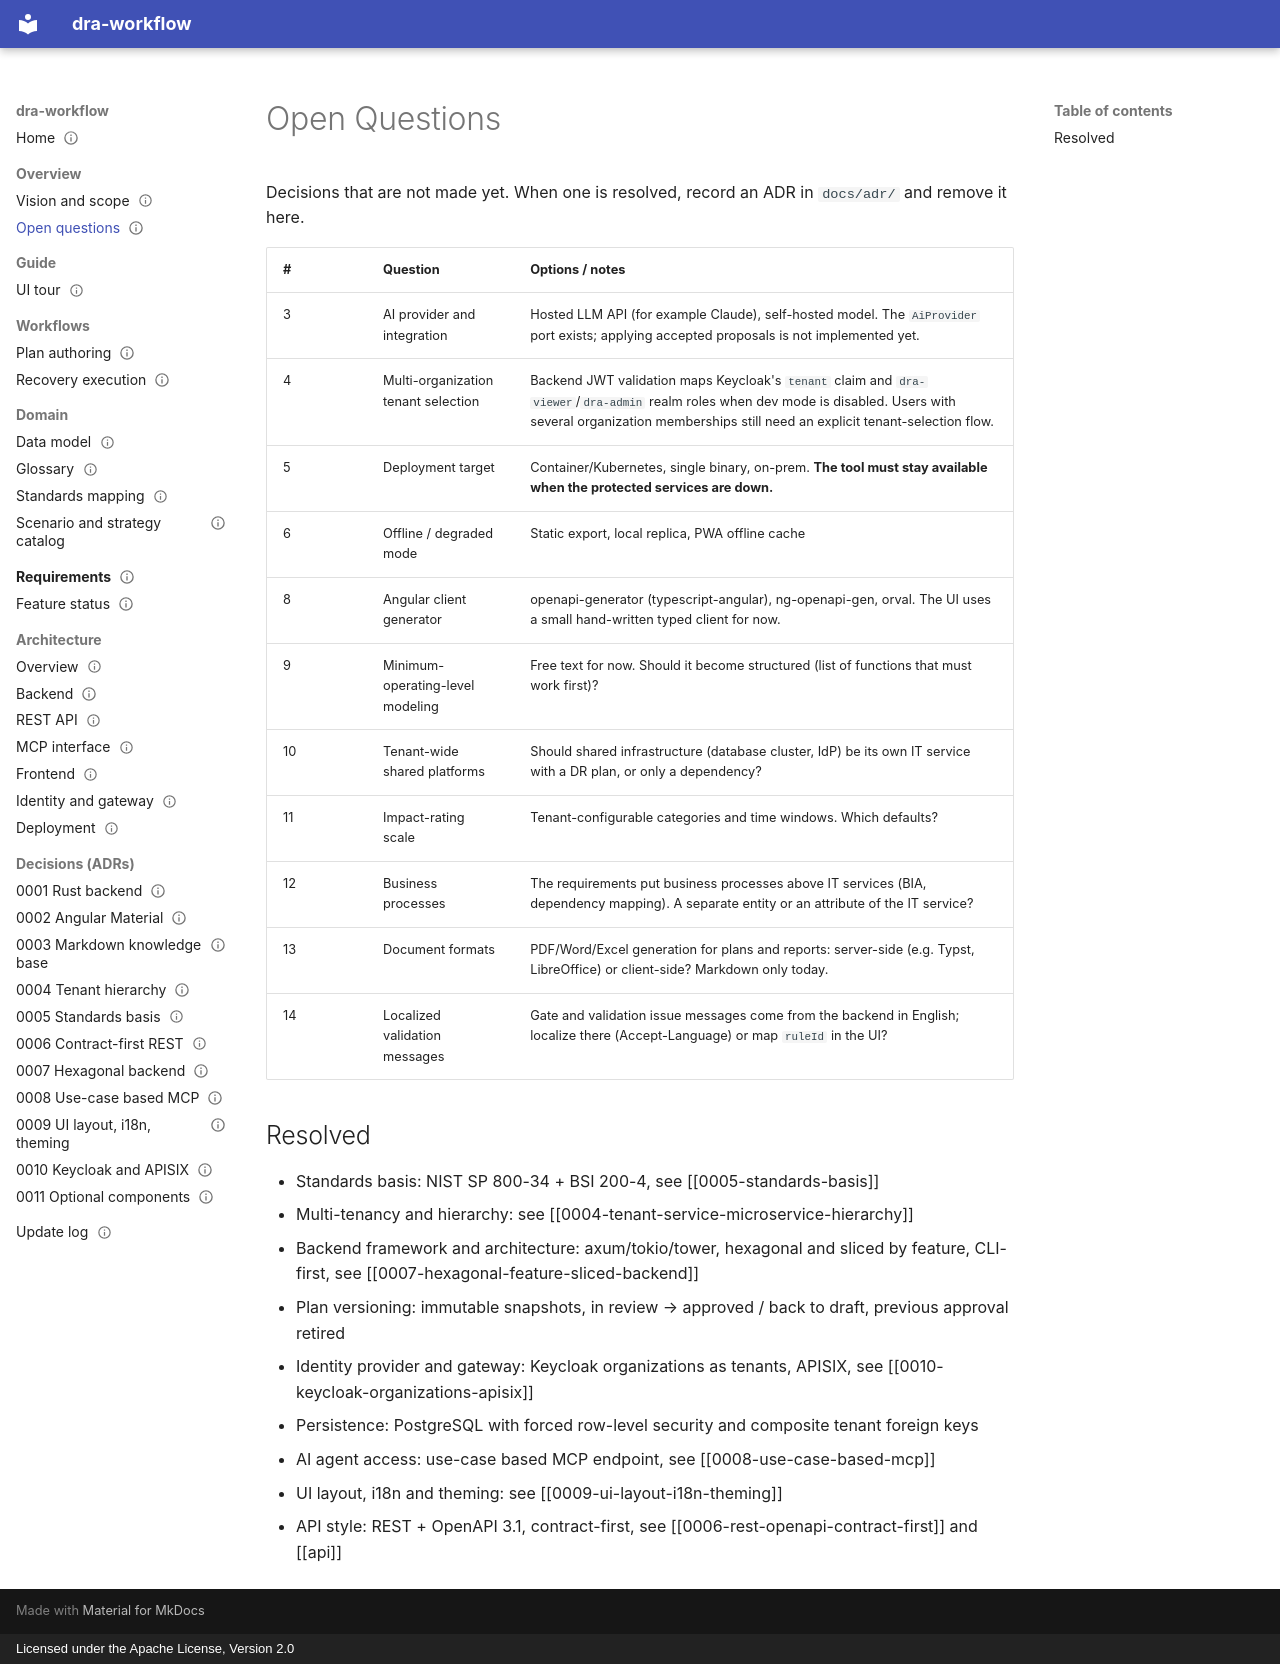

repository: uid09552/dra-plan · page: overview/open-questions/index.html · generator: mkdocs · copyright: Licensed under the Apache License, Version 2.0

---
title: Open Questions
type: overview
status: active
tags: [decisions, backlog]
created: 2026-09-27
updated: 2026-09-29
related: [architecture-overview]
---

# Open Questions

Decisions that are not made yet. When one is resolved, record an ADR in `docs/adr/` and remove it here.

| # | Question | Options / notes |
|---|----------|-----------------|
| 3 | AI provider and integration | Hosted LLM API (for example Claude), self-hosted model. The `AiProvider` port exists; applying accepted proposals is not implemented yet. |
| 4 | Multi-organization tenant selection | Backend JWT validation maps Keycloak's `tenant` claim and `dra-viewer`/`dra-admin` realm roles when dev mode is disabled. Users with several organization memberships still need an explicit tenant-selection flow. |
| 5 | Deployment target | Container/Kubernetes, single binary, on-prem. **The tool must stay available when the protected services are down.** |
| 6 | Offline / degraded mode | Static export, local replica, PWA offline cache |
| 8 | Angular client generator | openapi-generator (typescript-angular), ng-openapi-gen, orval. The UI uses a small hand-written typed client for now. |
| 9 | Minimum-operating-level modeling | Free text for now. Should it become structured (list of functions that must work first)? |
| 10 | Tenant-wide shared platforms | Should shared infrastructure (database cluster, IdP) be its own IT service with a DR plan, or only a dependency? |
| 11 | Impact-rating scale | Tenant-configurable categories and time windows. Which defaults? |
| 12 | Business processes | The requirements put business processes above IT services (BIA, dependency mapping). A separate entity or an attribute of the IT service? |
| 13 | Document formats | PDF/Word/Excel generation for plans and reports: server-side (e.g. Typst, LibreOffice) or client-side? Markdown only today. |
| 14 | Localized validation messages | Gate and validation issue messages come from the backend in English; localize there (Accept-Language) or map `ruleId` in the UI? |

## Resolved
- Standards basis: NIST SP 800-34 + BSI 200-4, see [[0005-standards-basis]]
- Multi-tenancy and hierarchy: see [[0004-tenant-service-microservice-hierarchy]]
- Backend framework and architecture: axum/tokio/tower, hexagonal and sliced by feature, CLI-first, see [[0007-hexagonal-feature-sliced-backend]]
- Plan versioning: immutable snapshots, in review → approved / back to draft, previous approval retired
- Identity provider and gateway: Keycloak organizations as tenants, APISIX, see [[0010-keycloak-organizations-apisix]]
- Persistence: PostgreSQL with forced row-level security and composite tenant foreign keys
- AI agent access: use-case based MCP endpoint, see [[0008-use-case-based-mcp]]
- UI layout, i18n and theming: see [[0009-ui-layout-i18n-theming]]
- API style: REST + OpenAPI 3.1, contract-first, see [[0006-rest-openapi-contract-first]] and [[api]]
